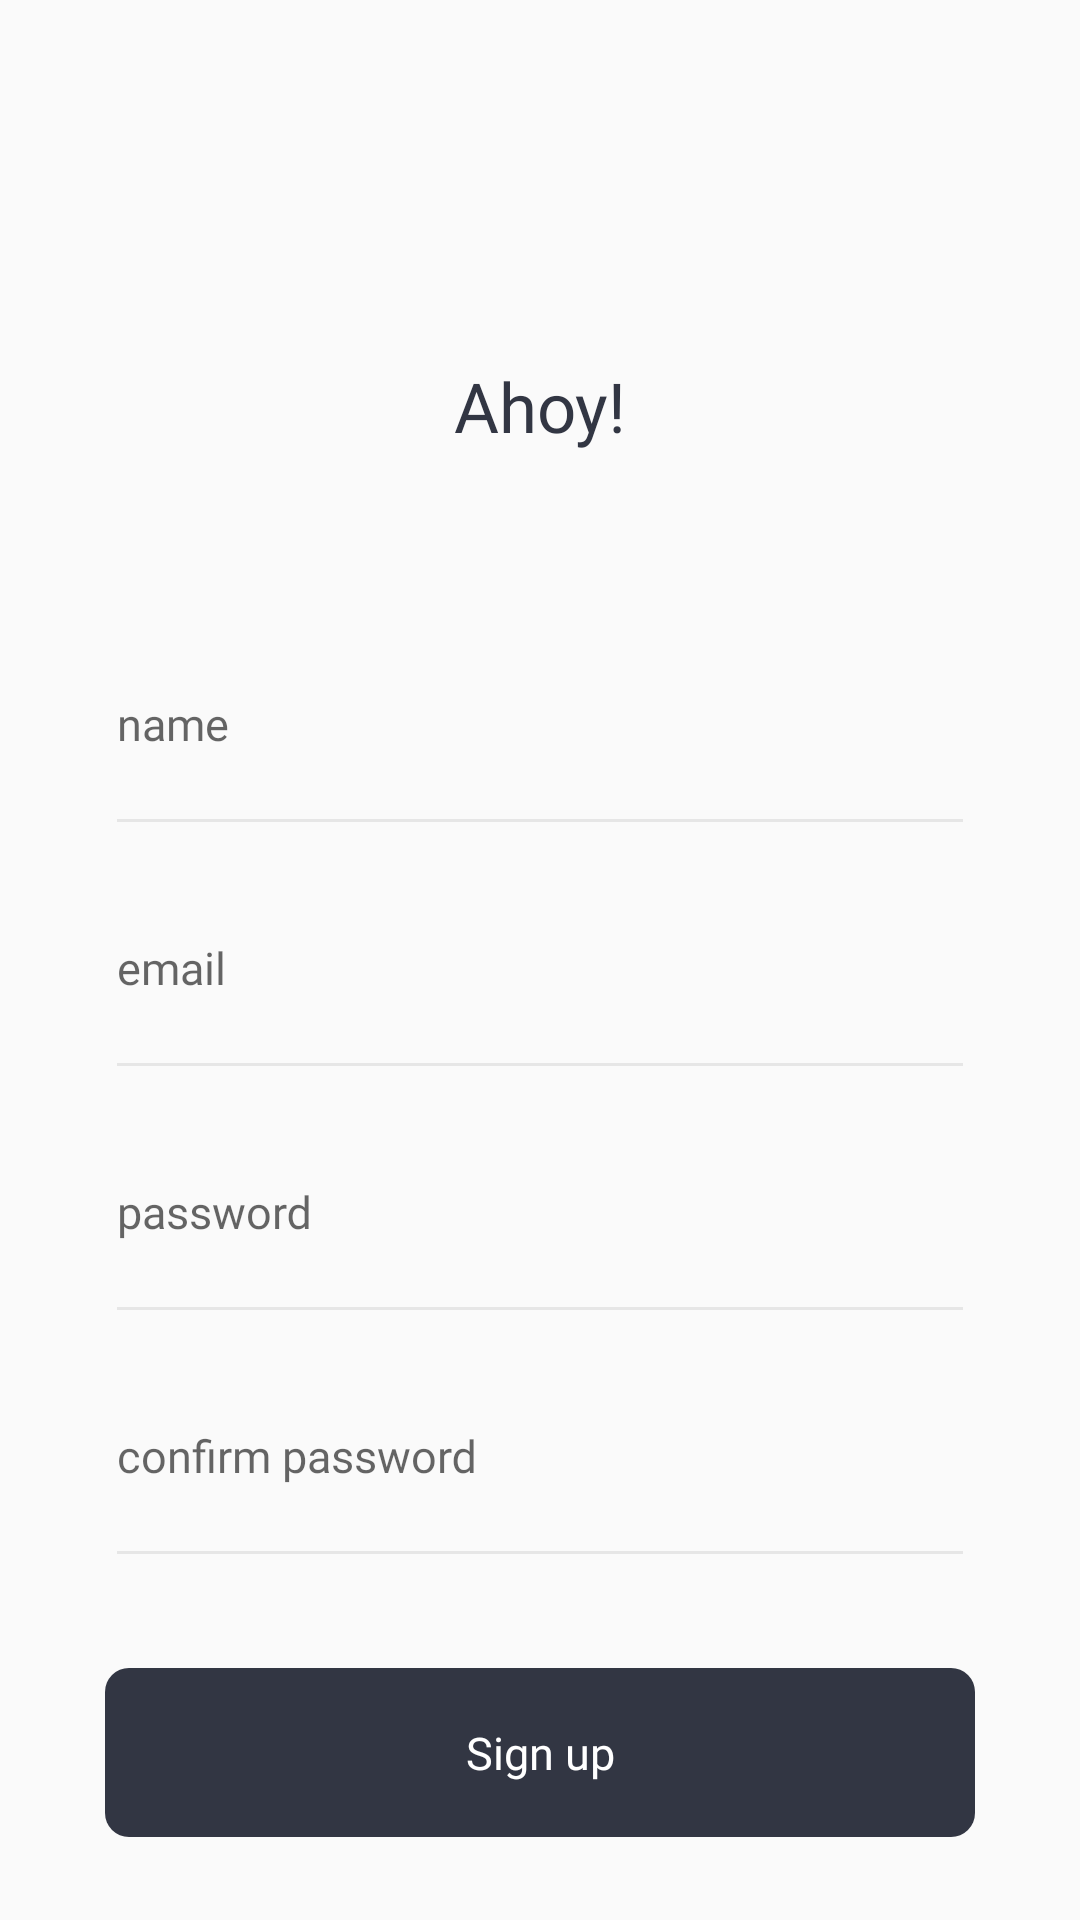

The Android layout XML behind this screen, and the referenced resources:
<!-- AndroidManifest.xml: application theme AppTheme -->
<!-- res/layout/sign_up2.xml -->
<?xml version="1.0" encoding="utf-8"?>
<ScrollView
    xmlns:android="http://schemas.android.com/apk/res/android"
    xmlns:tools="http://schemas.android.com/tools"
    android:layout_width="match_parent"
    android:layout_height="wrap_content"
    android:scrollbars="none"
    tools:context="com.example.wolfsoft3.zing.Login">


    <LinearLayout
        android:layout_width="match_parent"
        android:layout_height="wrap_content"
        android:layout_marginRight="35dp"
        android:layout_marginLeft="35dp"
        android:orientation="vertical">

        <TextView
            android:fontFamily="@font/roboto_medium"
            android:layout_width="match_parent"
            android:layout_height="wrap_content"
            android:textSize="23sp"
            android:gravity="center"
            android:layout_marginTop="120dp"
            android:textColor="@color/welcome"
            android:text="Ahoy!"/>

        
            
            
            
            
            
            
            


        <android.support.design.widget.TextInputLayout
            style="@style/StyledTilEditText"
            android:layout_width="match_parent"
            android:layout_height="wrap_content"
            android:layout_marginTop="60dp">

            <EditText
                android:fontFamily="@font/roboto_regular"
                android:layout_width="match_parent"
                android:layout_height="wrap_content"
                android:hint="name"
                android:inputType="text"
                android:maxLines="1"
                android:paddingBottom="30dp"
                android:textColor="@color/black"
                android:textSize="15sp" />

        </android.support.design.widget.TextInputLayout>


        <android.support.design.widget.TextInputLayout
            style="@style/StyledTilEditText"
            android:layout_width="match_parent"
            android:layout_height="wrap_content"
            android:layout_marginTop="10dp">

            <EditText
                android:fontFamily="@font/roboto_regular"
                android:layout_width="match_parent"
                android:layout_height="wrap_content"
                android:hint="email"
                android:inputType="text"
                android:maxLines="1"
                android:paddingBottom="30dp"
                android:textColor="@color/black"
                android:textSize="15sp" />

        </android.support.design.widget.TextInputLayout>


        <android.support.design.widget.TextInputLayout
            style="@style/StyledTilEditText"
            android:layout_width="match_parent"
            android:layout_height="wrap_content"
            android:layout_marginTop="10dp">

            <EditText
                android:fontFamily="@font/roboto_regular"
                android:layout_width="match_parent"
                android:layout_height="wrap_content"
                android:hint="password"
                android:inputType="text"
                android:maxLines="1"
                android:paddingBottom="30dp"
                android:textColor="@color/black"
                android:textSize="15sp" />

        </android.support.design.widget.TextInputLayout>


        <android.support.design.widget.TextInputLayout
            style="@style/StyledTilEditText"
            android:layout_width="match_parent"
            android:layout_height="wrap_content"
            android:layout_marginTop="10dp">

            <EditText
                android:fontFamily="@font/roboto_regular"
                android:layout_width="match_parent"
                android:layout_height="wrap_content"
                android:hint="confirm password"
                android:inputType="text"
                android:maxLines="1"
                android:paddingBottom="30dp"
                android:textColor="@color/black"
                android:textSize="15sp" />

        </android.support.design.widget.TextInputLayout>

        <TextView
            android:fontFamily="@font/roboto_regular"
            android:layout_width="match_parent"
            android:layout_height="wrap_content"
            android:text="Sign up"
            android:background="@drawable/login_ract"
            android:gravity="center"
            android:paddingBottom="18dp"
            android:paddingTop="18dp"
            android:layout_marginTop="30dp"
            android:textColor="@color/white"
            android:textSize="15sp"/>


        <LinearLayout
            android:layout_width="match_parent"
            android:layout_height="wrap_content"
            android:layout_marginTop="75dp"
            android:layout_marginBottom="60dp"
            android:orientation="horizontal">

        <TextView
            android:fontFamily="@font/roboto_regular"
            android:layout_width="wrap_content"
            android:layout_height="wrap_content"
            android:text="already onboard?"
            android:textColor="#7a7a7a"
            android:textSize="15sp"/>


            <TextView
                android:fontFamily="@font/roboto_regular"
                android:layout_width="wrap_content"
                android:layout_height="wrap_content"
                android:text="login"
                android:paddingLeft="30dp"
                android:textColor="#0960bd"
                android:textSize="15sp"/>

        </LinearLayout>

    </LinearLayout>

</ScrollView>
<!-- resources referenced by this layout -->
<resources>
  <color name="black">#000000</color>
  <color name="welcome">#323643</color>
  <color name="white">#ffffff</color>
  <!-- drawable login_ract (drawable) -->
  <?xml version="1.0" encoding="UTF-8"?>
  <shape xmlns:android="http://schemas.android.com/apk/res/android" android:id="@+id/listview_background_shape">
  
      <corners android:radius="8dp" />
      <solid android:color="#323643" />
  </shape>
  <style name="StyledTilEditText">
          <item name="android:theme">@style/StyledTilEditTextTheme</item>
      </style>
  <style name="AppTheme" parent="Theme.AppCompat.Light.NoActionBar">
          
          <item name="colorPrimary">@color/colorPrimary</item>
          <item name="colorPrimaryDark">@color/colorPrimaryDark</item>
          <item name="colorAccent">@color/colorAccent</item>
      </style>
  <style name="StyledTilEditTextTheme">
          <item name="android:imeOptions">actionNext</item>
          <item name="android:singleLine">true</item>
          <item name="colorControlNormal">#e6e6e6</item>
          <item name="colorControlActivated">#7a7a7a</item>
          <item name="android:textColorPrimary">#7a7a7a</item>
  
      </style>
  <color name="colorPrimary">#3F51B5</color>
  <color name="colorPrimaryDark">#303F9F</color>
  <color name="colorAccent">#FF4081</color>
</resources>
